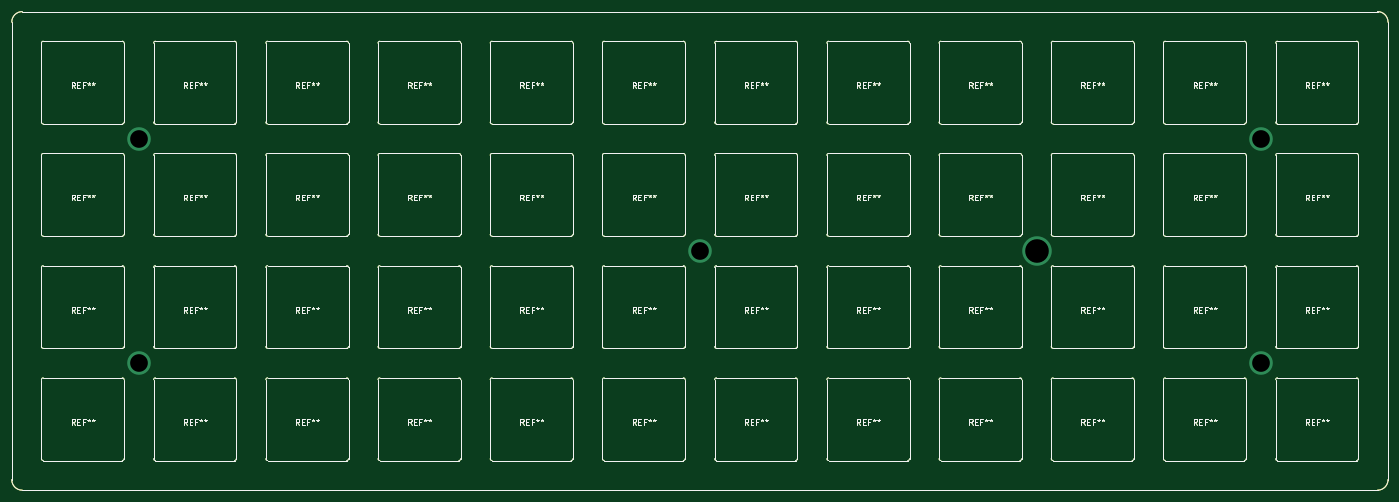
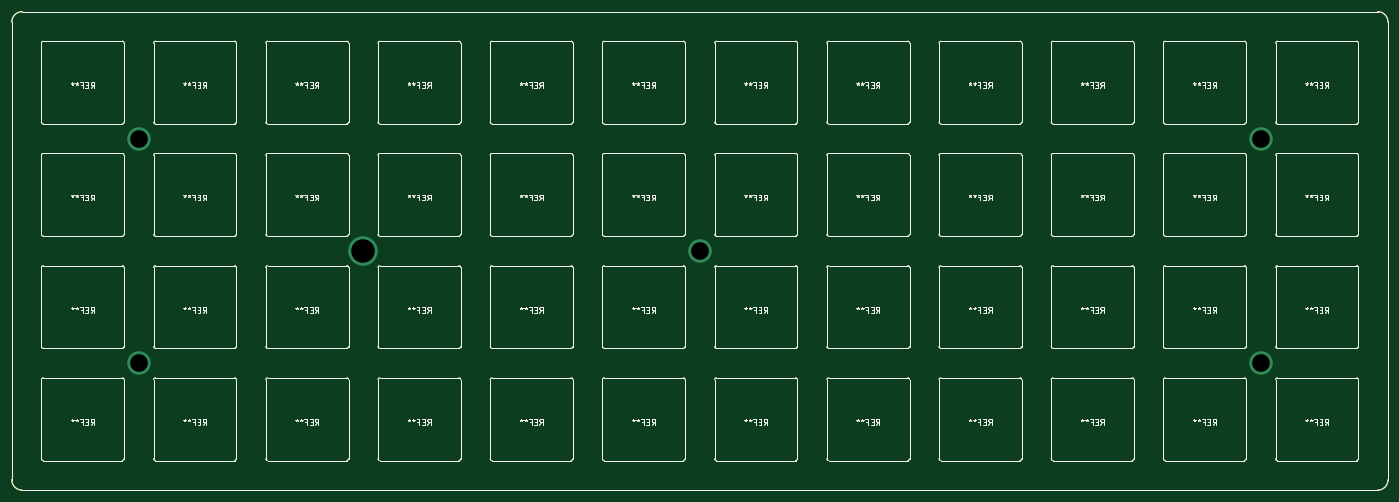
Circuit board: 8 layer files. Board 233.0 x 81.0 mm.
- bottom_copper: fullGrid-B.Cu.gbl (73688 bytes)
- bottom_mask: fullGrid-B.Mask.gbs (1020 bytes)
- bottom_silk: fullGrid-B.SilkS.gbo (73331 bytes)
- outline: fullGrid-Edge.Cuts.gm1 (73297 bytes)
- top_copper: fullGrid-F.Cu.gtl (73688 bytes)
- top_mask: fullGrid-F.Mask.gts (1020 bytes)
- top_silk: fullGrid-F.SilkS.gto (73331 bytes)
- drill: fullGrid.drl (276 bytes)

=== bottom_copper: fullGrid-B.Cu.gbl (73688 bytes, source omitted) ===
=== bottom_mask: fullGrid-B.Mask.gbs ===
G04 #@! TF.GenerationSoftware,KiCad,Pcbnew,5.0.1*
G04 #@! TF.CreationDate,2019-02-20T22:23:28-03:00*
G04 #@! TF.ProjectId,fullGrid,66756C6C477269642E6B696361645F70,V3.0.7*
G04 #@! TF.SameCoordinates,Original*
G04 #@! TF.FileFunction,Soldermask,Bot*
G04 #@! TF.FilePolarity,Negative*
%FSLAX46Y46*%
G04 Gerber Fmt 4.6, Leading zero omitted, Abs format (unit mm)*
G04 Created by KiCad (PCBNEW 5.0.1) date Wed 20 Feb 2019 10:23:28 PM -03*
%MOMM*%
%LPD*%
G01*
G04 APERTURE LIST*
%ADD10C,0.150000*%
G04 APERTURE END LIST*
D10*
X31939170Y-64000682D02*
G75*
G02X33720426Y-62219426I1781256J0D01*
G01*
X31939170Y-64000682D02*
X31939170Y-141485318D01*
X33720426Y-143266574D02*
G75*
G02X31939170Y-141485318I0J1781256D01*
G01*
X264986830Y-141485318D02*
X264986830Y-64000682D01*
X264986830Y-141485318D02*
G75*
G02X263205574Y-143266574I-1781256J0D01*
G01*
X263205574Y-62219426D02*
G75*
G02X264986830Y-64000682I0J-1781256D01*
G01*
X33720426Y-143266574D02*
X263205574Y-143266574D01*
X33720426Y-62219426D02*
X263205574Y-62219426D01*
M02*

=== bottom_silk: fullGrid-B.SilkS.gbo (73331 bytes, source omitted) ===
=== outline: fullGrid-Edge.Cuts.gm1 (73297 bytes, source omitted) ===
=== top_copper: fullGrid-F.Cu.gtl (73688 bytes, source omitted) ===
=== top_mask: fullGrid-F.Mask.gts ===
G04 #@! TF.GenerationSoftware,KiCad,Pcbnew,5.0.1*
G04 #@! TF.CreationDate,2019-02-20T22:23:28-03:00*
G04 #@! TF.ProjectId,fullGrid,66756C6C477269642E6B696361645F70,V3.0.7*
G04 #@! TF.SameCoordinates,Original*
G04 #@! TF.FileFunction,Soldermask,Top*
G04 #@! TF.FilePolarity,Negative*
%FSLAX46Y46*%
G04 Gerber Fmt 4.6, Leading zero omitted, Abs format (unit mm)*
G04 Created by KiCad (PCBNEW 5.0.1) date Wed 20 Feb 2019 10:23:28 PM -03*
%MOMM*%
%LPD*%
G01*
G04 APERTURE LIST*
%ADD10C,0.150000*%
G04 APERTURE END LIST*
D10*
X31939170Y-64000682D02*
G75*
G02X33720426Y-62219426I1781256J0D01*
G01*
X31939170Y-64000682D02*
X31939170Y-141485318D01*
X33720426Y-143266574D02*
G75*
G02X31939170Y-141485318I0J1781256D01*
G01*
X264986830Y-141485318D02*
X264986830Y-64000682D01*
X264986830Y-141485318D02*
G75*
G02X263205574Y-143266574I-1781256J0D01*
G01*
X263205574Y-62219426D02*
G75*
G02X264986830Y-64000682I0J-1781256D01*
G01*
X33720426Y-143266574D02*
X263205574Y-143266574D01*
X33720426Y-62219426D02*
X263205574Y-62219426D01*
M02*

=== top_silk: fullGrid-F.SilkS.gto (73331 bytes, source omitted) ===
=== drill: fullGrid.drl ===
M48
;DRILL file {KiCad 5.0.1} date Wed 20 Feb 2019 10:23:30 PM -03
;FORMAT={-:-/ absolute / metric / decimal}
FMAT,2
METRIC,TZ
T1C3.000
T2C4.000
%
G90
G05
M71
T1
X53.461Y-83.743
X53.461Y-121.743
X148.463Y-102.743
X243.465Y-83.743
X243.465Y-121.743
T2
X205.464Y-102.743
T0
M30

